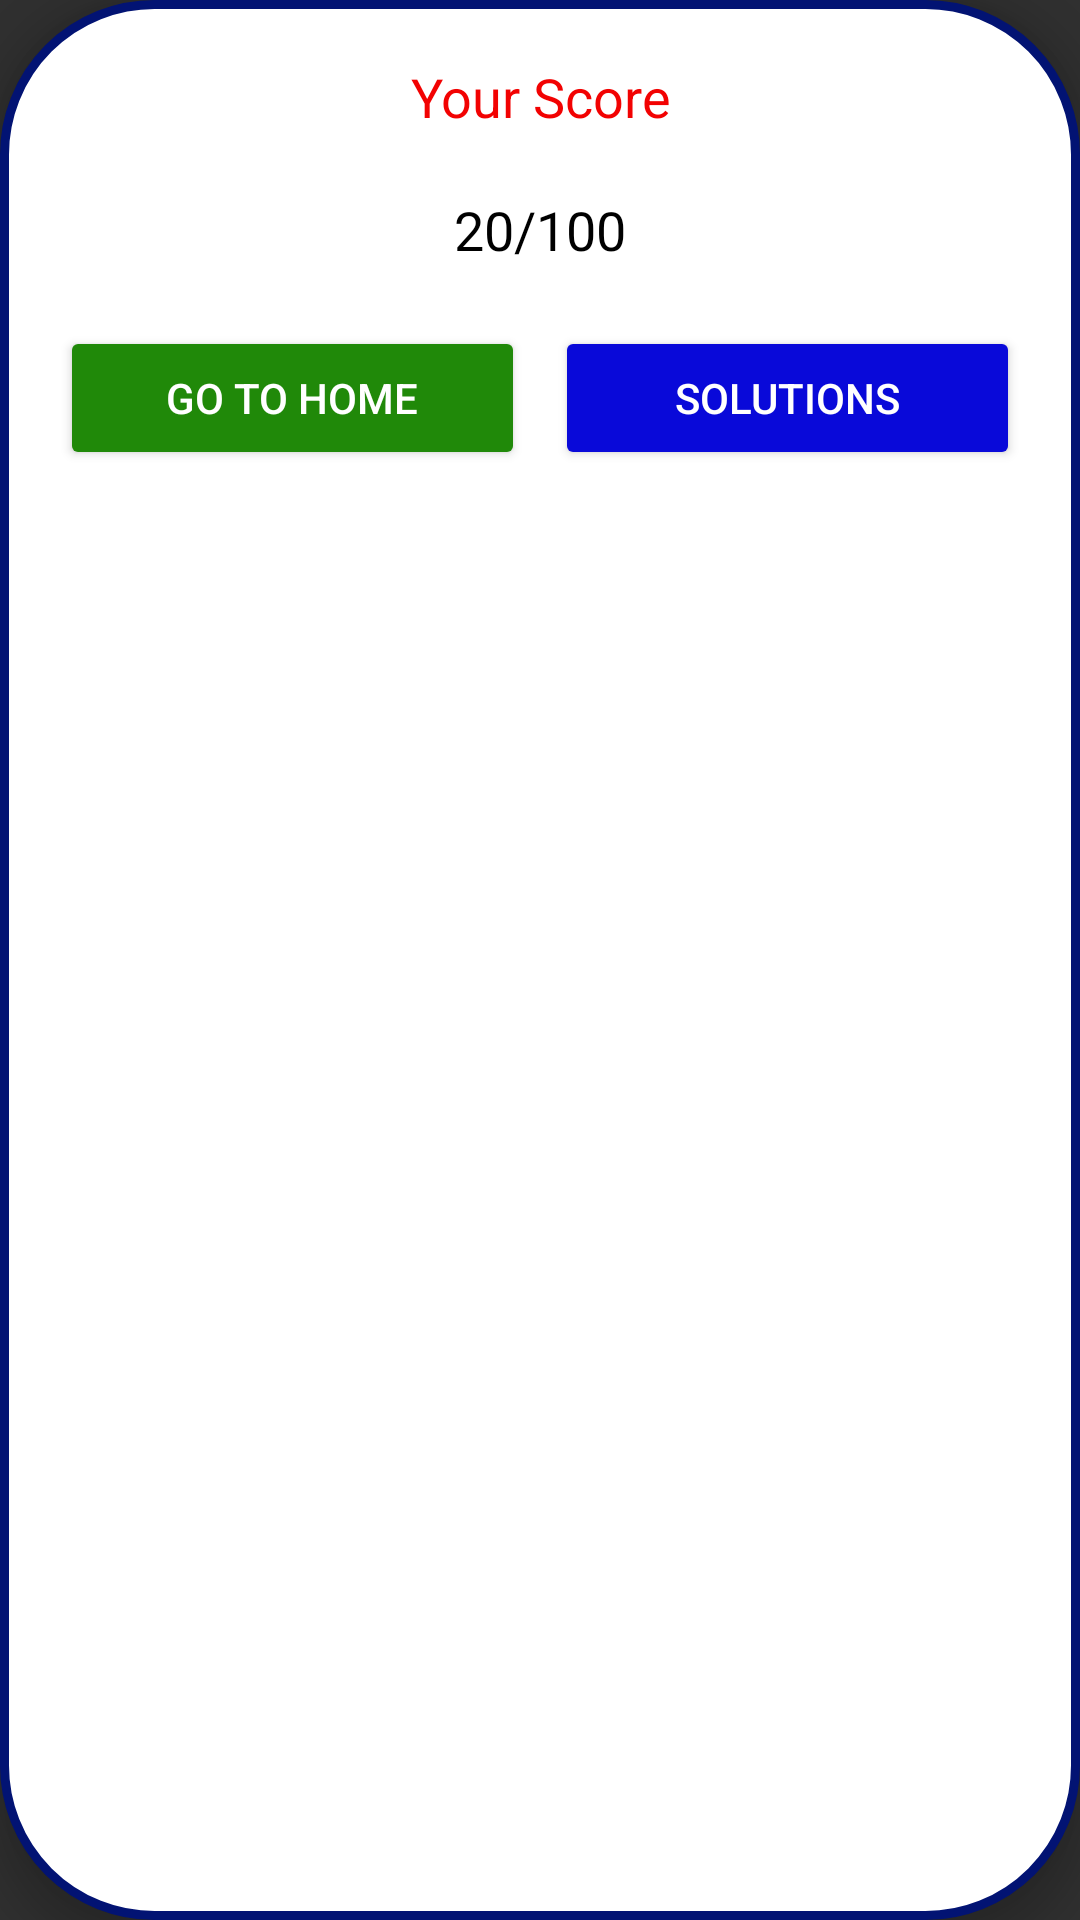

Here is an Android app screen rendered from its layout file. Give the layout XML and the strings, colors and styles it references.
<!-- AndroidManifest.xml: application theme Theme.Design.NoActionBar -->
<!-- res/layout/result_popup.xml -->
<?xml version="1.0" encoding="utf-8"?>
<LinearLayout xmlns:android="http://schemas.android.com/apk/res/android"
    android:layout_width="300dp"
    android:layout_height="wrap_content"
    android:padding="20dp"
    android:orientation="vertical"
    android:background="@drawable/curvebg"
    android:elevation="8dp">

    <TextView
        android:id="@+id/scoremsg"
        android:layout_width="match_parent"
        android:layout_height="wrap_content"
        android:text="Your Score"
        android:textColor="#F20202"
        android:textSize="18sp"
        android:gravity="center"
        android:layout_marginBottom="20dp" />
    <TextView
        android:id="@+id/score"
        android:layout_width="match_parent"
        android:layout_height="wrap_content"
        android:text="20/100"
        android:textColor="#000000"
        android:textSize="18sp"
        android:gravity="center"
        android:layout_marginBottom="20dp" />

    <LinearLayout
        android:layout_width="match_parent"
        android:layout_height="wrap_content"
        android:orientation="horizontal"
        android:gravity="center">

        <Button
            android:id="@+id/go_home"
            android:layout_width="0dp"
            android:layout_weight="1"
            android:layout_height="wrap_content"
            android:text="Go to Home"
            android:backgroundTint="#208909"
            android:textColor="#FFFFFF"
            android:layout_marginEnd="10dp"/>

        <Button
            android:id="@+id/solution"
            android:layout_width="0dp"
            android:layout_weight="1"
            android:layout_height="wrap_content"
            android:text="Solutions"
            android:backgroundTint="#0909D9"
            android:textColor="#FFFFFF"/>
    </LinearLayout>
</LinearLayout>
<!-- resources referenced by this layout -->
<resources>
  <!-- drawable curvebg (drawable) -->
  <?xml version="1.0" encoding="utf-8"?>
  <shape xmlns:android="http://schemas.android.com/apk/res/android">
    <stroke android:color="#021373" android:width="3dp"/>
      <solid android:color="@color/white"/>
    <corners android:radius="50dp"></corners>
  </shape>
  <color name="white">#FFFFFFFF</color>
</resources>
